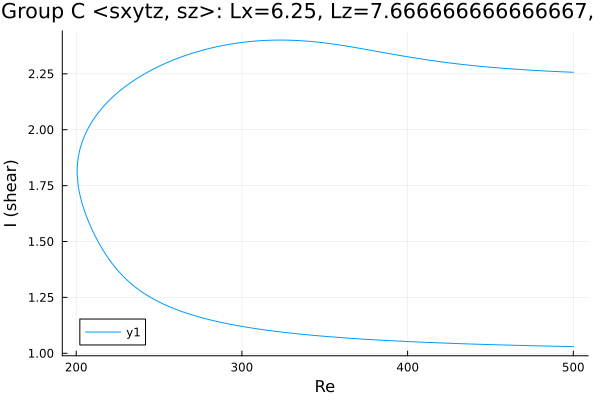

The file beside this chart, header and first rows:
Re, shear
500.0, 2.257
499.4, 2.257
498, 2.257
496.6, 2.258
495.2, 2.258
493.8, 2.259
492.3, 2.259
490.9, 2.26
489.5, 2.26
488.1, 2.261
486.7, 2.261
485.3, 2.262
483.9, 2.262
482.4, 2.263
481.5, 2.263
480.1, 2.264
478.7, 2.264
477.2, 2.265
475.8, 2.266
474.4, 2.266
473, 2.267
471.6, 2.268
470.2, 2.268
468.8, 2.269
467.3, 2.27
465.9, 2.27
464.5, 2.271
463.1, 2.272
461.7, 2.273
460.3, 2.273
458.9, 2.274
457.4, 2.275
456, 2.276
454.6, 2.277
453.2, 2.277
451.8, 2.278
450.4, 2.279
449, 2.28
447.5, 2.281
446.1, 2.282
444.7, 2.283
443.3, 2.284
441.9, 2.285
440.5, 2.286
439.1, 2.287
437.6, 2.288
436.2, 2.289
434.8, 2.29
433.4, 2.292
432, 2.293
430.6, 2.294
429.2, 2.295
427.7, 2.297
426.3, 2.298
424.9, 2.299
424, 2.3
422.5, 2.301
421.1, 2.303
419.7, 2.304
418.3, 2.306
... 434 more rows
